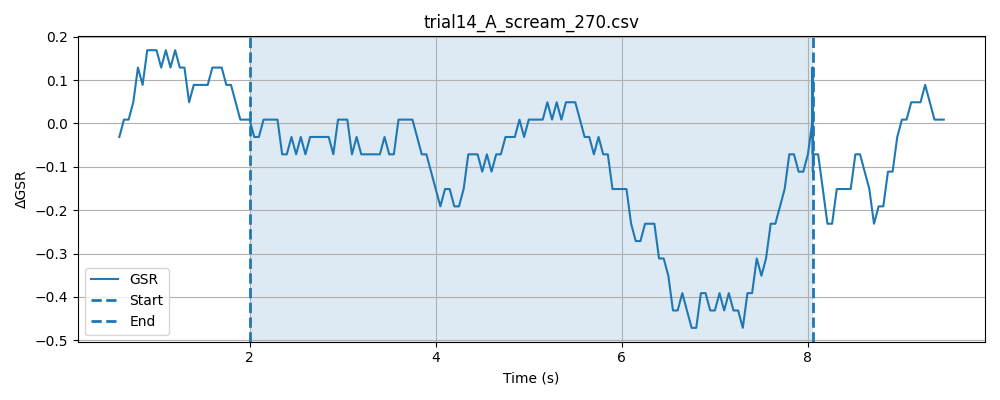

Source data for this figure (header and first rows):
timestamp, elapsed_sec, gsr_raw, phase
1778370248, 0.03144, 4092, baseline
1778370248, 0.08151, 4091, baseline
1778370248, 0.1315, 4092, baseline
1778370248, 0.1816, 4090, baseline
1778370248, 0.2316, 4093, baseline
1778370248, 0.2817, 4091, baseline
1778370248, 0.3316, 4091, baseline
1778370248, 0.3819, 4092, baseline
1778370248, 0.4317, 4093, baseline
1778370249, 0.4817, 4091, baseline
1778370249, 0.5317, 4093, baseline
1778370249, 0.5818, 4091, baseline
1778370249, 0.6316, 4092, baseline
1778370249, 0.6817, 4092, baseline
1778370249, 0.7318, 4093, baseline
1778370249, 0.7819, 4092, baseline
1778370249, 0.8319, 4092, baseline
1778370249, 0.8819, 4092, baseline
1778370249, 0.9319, 4093, baseline
1778370249, 0.9819, 4092, baseline
1778370249, 1.032, 4092, baseline
1778370249, 1.082, 4092, baseline
1778370249, 1.132, 4092, baseline
1778370249, 1.182, 4092, baseline
1778370249, 1.232, 4092, baseline
1778370249, 1.282, 4093, baseline
1778370249, 1.332, 4091, baseline
1778370249, 1.382, 4093, baseline
1778370249, 1.432, 4092, baseline
1778370250, 1.482, 4092, baseline
1778370250, 1.532, 4093, baseline
1778370250, 1.582, 4091, baseline
1778370250, 1.632, 4092, baseline
1778370250, 1.682, 4092, baseline
1778370250, 1.732, 4092, baseline
1778370250, 1.782, 4092, baseline
1778370250, 1.832, 4092, baseline
1778370250, 1.882, 4091, baseline
1778370250, 1.932, 4092, baseline
1778370250, 1.982, 4091, baseline
1778370250, 2.032, 4093, baseline
1778370250, 0.04898, 4092, stimulus
1778370250, 0.09882, 4092, stimulus
1778370250, 0.1489, 4093, stimulus
1778370250, 0.199, 4093, stimulus
1778370250, 0.249, 4092, stimulus
1778370250, 0.299, 4092, stimulus
1778370250, 0.3489, 4091, stimulus
1778370250, 0.3992, 4092, stimulus
1778370251, 0.4491, 4091, stimulus
1778370251, 0.4991, 4092, stimulus
1778370251, 0.5493, 4091, stimulus
1778370251, 0.5993, 4093, stimulus
1778370251, 0.6493, 4092, stimulus
1778370251, 0.6993, 4091, stimulus
1778370251, 0.7494, 4093, stimulus
1778370251, 0.7994, 4092, stimulus
1778370251, 0.8494, 4092, stimulus
1778370251, 0.8994, 4092, stimulus
1778370251, 0.9494, 4092, stimulus
... 169 more rows
